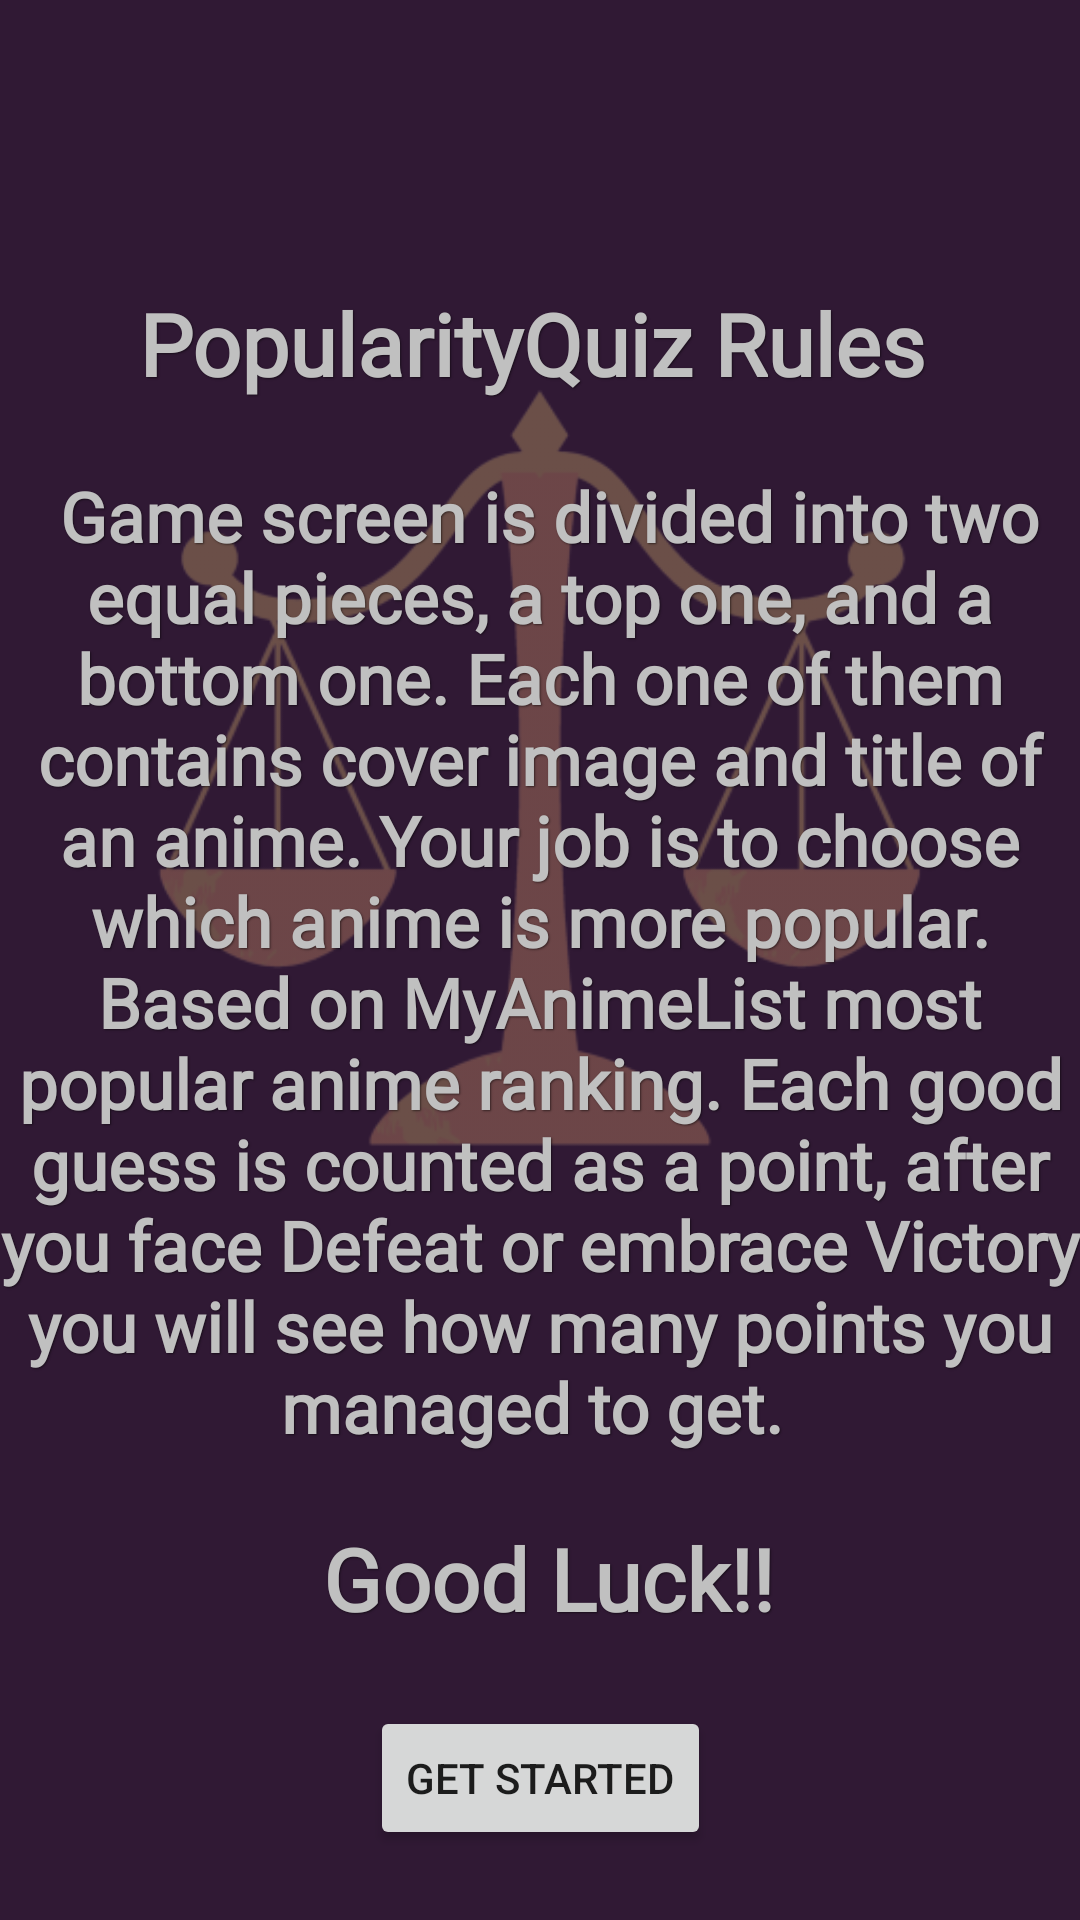

Android layout source for this screen:
<!-- AndroidManifest.xml: application theme Theme.PopularityQuiz -->
<!-- res/layout/fragment_rules.xml -->
<?xml version="1.0" encoding="utf-8"?>
<layout>
<androidx.constraintlayout.widget.ConstraintLayout xmlns:android="http://schemas.android.com/apk/res/android"
    android:layout_width="match_parent"
    android:layout_height="match_parent"
    android:background="@color/translucent_box"
    xmlns:app="http://schemas.android.com/apk/res-auto">

    <ImageView
        android:layout_width="wrap_content"
        android:layout_height="wrap_content"
        android:alpha="0.3"
        app:layout_constraintEnd_toEndOf="parent"
        app:layout_constraintStart_toStartOf="parent"
        app:layout_constraintTop_toTopOf="parent"
        app:srcCompat="@drawable/scale" />

    <TextView
        android:id="@+id/rulesText"
        android:layout_width="wrap_content"
        android:layout_height="wrap_content"
        android:text="@string/rules"
        app:layout_constraintEnd_toEndOf="parent"
        app:layout_constraintStart_toStartOf="parent"
        app:layout_constraintTop_toTopOf="parent"
        app:layout_constraintBottom_toBottomOf="parent"
        style="@style/rulesStyle"/>

    <Button
        android:id="@+id/getStartedBtn"
        android:layout_width="wrap_content"
        android:layout_height="wrap_content"
        android:text="@string/get_started"
        app:layout_constraintTop_toBottomOf="@id/rulesText"
        app:layout_constraintStart_toStartOf="parent"
        app:layout_constraintEnd_toEndOf="parent"
        app:layout_constraintBottom_toBottomOf="parent"/>

</androidx.constraintlayout.widget.ConstraintLayout>
</layout>
<!-- resources referenced by this layout -->
<resources>
  <color name="translucent_box">#301934</color>
  <!-- drawable scale: png bitmap (drawable-v24, 37624 bytes) -->
  <string name="get_started">Get started</string>
  <string name="rules">
  <big>PopularityQuiz Rules</big> \n\n
  
  Game screen is divided into two equal pieces, a top one, and a bottom one.
  Each one of them contains cover image and title of an anime.
  Your job is to choose which anime is more popular. Based on MyAnimeList most popular anime ranking.
  Each good guess is counted as a point, after you face Defeat or embrace Victory you will see how many points you managed to get. \n\n
  
  <big>Good Luck!!</big>
      </string>
  <style name="rulesStyle">
          <item name="android:layout_width">wrap_content</item>
          <item name="android:layout_height">wrap_content</item>
          <item name="android:fontFamily">@font/roboto</item>
          <item name="android:textAlignment">center</item>
          <item name="android:textColor">@color/text_color</item>
          <item name="android:textSize">23sp</item>
          <item name="android:textStyle">bold</item>
          <item name="android:shadowColor">@color/text_shadow</item>
          <item name="android:shadowDx">1</item>
          <item name="android:shadowDy">1</item>
          <item name="android:shadowRadius">1</item>
      </style>
  <style name="Theme.PopularityQuiz" parent="Theme.MaterialComponents.DayNight.NoActionBar">
          
          <item name="colorPrimary">@color/play_btn_color</item>
          <item name="colorPrimaryVariant">@color/status_bar_color</item>
          <item name="colorOnPrimary">@color/white</item>
          
          <item name="colorSecondary">@color/teal_200</item>
          <item name="colorSecondaryVariant">@color/teal_700</item>
          <item name="colorOnSecondary">@color/black</item>
          
          <item name="android:statusBarColor" tools:targetApi="l">?attr/colorPrimaryVariant</item>
          
      </style>
  <color name="text_color">#c0c0c0</color>
  <color name="text_shadow">#7F000000</color>
  <color name="play_btn_color">#241327</color>
  <color name="status_bar_color">#201122</color>
  <color name="white">#FFFFFFFF</color>
  <color name="teal_200">#FF03DAC5</color>
  <color name="teal_700">#FF018786</color>
  <color name="black">#FF000000</color>
</resources>
